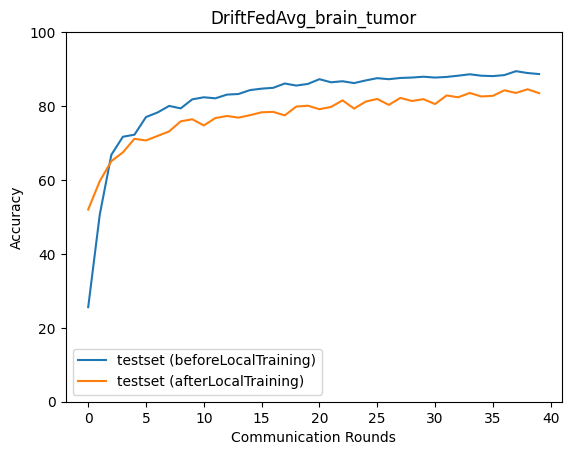

Source data for this figure (header and first rows):
epoch, accuracy_test_before, macro_f1_test_before, macro_precision_test_before, macro_recall_test_before, accuracy_test_after, macro_f1_test_after, macro_precision_test_after, macro_recall_test_after
0, 25.58, 11.84, 22.98, 25.4, 52, 51.6, 52.29, 51.75
1, 50.61, 42.7, 38.55, 49.45, 59.68, 59.41, 59.39, 59.49
2, 66.8, 66.62, 67.62, 66.48, 65.07, 64.62, 65.09, 64.76
3, 71.69, 71.24, 72.46, 71.21, 67.46, 67.37, 67.42, 67.34
4, 72.25, 72.01, 72.32, 71.94, 71.13, 70.78, 70.82, 70.9
5, 77.03, 76.57, 76.94, 76.67, 70.69, 70.47, 70.87, 70.56
6, 78.25, 77.92, 78.31, 77.95, 71.91, 71.86, 72.03, 71.88
7, 80.03, 79.78, 80.06, 79.75, 73.14, 72.93, 73.03, 72.9
8, 79.37, 79.02, 79.3, 79.04, 75.86, 75.8, 76.09, 75.72
9, 81.81, 81.57, 81.79, 81.62, 76.42, 76.37, 76.75, 76.37
10, 82.37, 82.18, 82.65, 82.13, 74.75, 74.59, 74.9, 74.47
11, 82.09, 81.89, 82.39, 81.8, 76.75, 76.75, 77.12, 76.55
12, 83.09, 82.86, 83.21, 82.83, 77.31, 77.25, 77.48, 77.16
13, 83.26, 83, 83.31, 82.99, 76.86, 76.8, 76.88, 76.75
14, 84.32, 84.03, 84.29, 84.06, 77.53, 77.37, 77.35, 77.5
15, 84.71, 84.41, 84.64, 84.47, 78.31, 78.4, 78.71, 78.3
16, 84.93, 84.77, 85, 84.76, 78.42, 78.32, 78.51, 78.36
17, 86.1, 85.89, 86.24, 85.91, 77.47, 77.38, 77.33, 77.47
18, 85.54, 85.34, 85.59, 85.35, 79.87, 79.69, 79.69, 79.72
19, 85.98, 85.79, 86.12, 85.76, 80.09, 80.06, 80.29, 80.06
20, 87.26, 87.15, 87.43, 87.11, 79.14, 78.99, 79.13, 78.99
21, 86.43, 86.25, 86.62, 86.23, 79.76, 79.62, 79.73, 79.6
22, 86.71, 86.57, 86.98, 86.51, 81.54, 81.48, 81.54, 81.43
23, 86.21, 86.01, 86.2, 85.98, 79.31, 79.26, 79.32, 79.21
24, 86.93, 86.75, 86.98, 86.71, 81.2, 81.13, 81.18, 81.08
25, 87.54, 87.4, 87.63, 87.34, 81.92, 81.85, 82, 81.8
26, 87.26, 87.14, 87.43, 87.09, 80.31, 80.21, 80.31, 80.21
27, 87.6, 87.46, 87.77, 87.42, 82.2, 82.1, 82.18, 82.14
28, 87.71, 87.55, 87.69, 87.53, 81.37, 81.13, 81.09, 81.22
29, 87.93, 87.79, 87.99, 87.76, 81.87, 81.79, 81.84, 81.77
30, 87.71, 87.56, 87.8, 87.5, 80.53, 80.5, 80.56, 80.46
31, 87.88, 87.78, 87.9, 87.74, 82.87, 82.78, 82.86, 82.76
32, 88.21, 88.07, 88.27, 88.02, 82.37, 82.12, 82.13, 82.19
33, 88.6, 88.46, 88.62, 88.43, 83.54, 83.56, 83.71, 83.45
34, 88.21, 88.09, 88.26, 88.03, 82.59, 82.57, 82.58, 82.57
35, 88.1, 87.98, 88.08, 87.95, 82.76, 82.55, 82.56, 82.6
36, 88.38, 88.2, 88.36, 88.17, 84.26, 84.16, 84.33, 84.17
37, 89.43, 89.32, 89.44, 89.3, 83.54, 83.41, 83.44, 83.45
38, 88.93, 88.82, 88.95, 88.8, 84.54, 84.49, 84.58, 84.49
39, 88.65, 88.55, 88.61, 88.55, 83.48, 83.48, 83.59, 83.43
